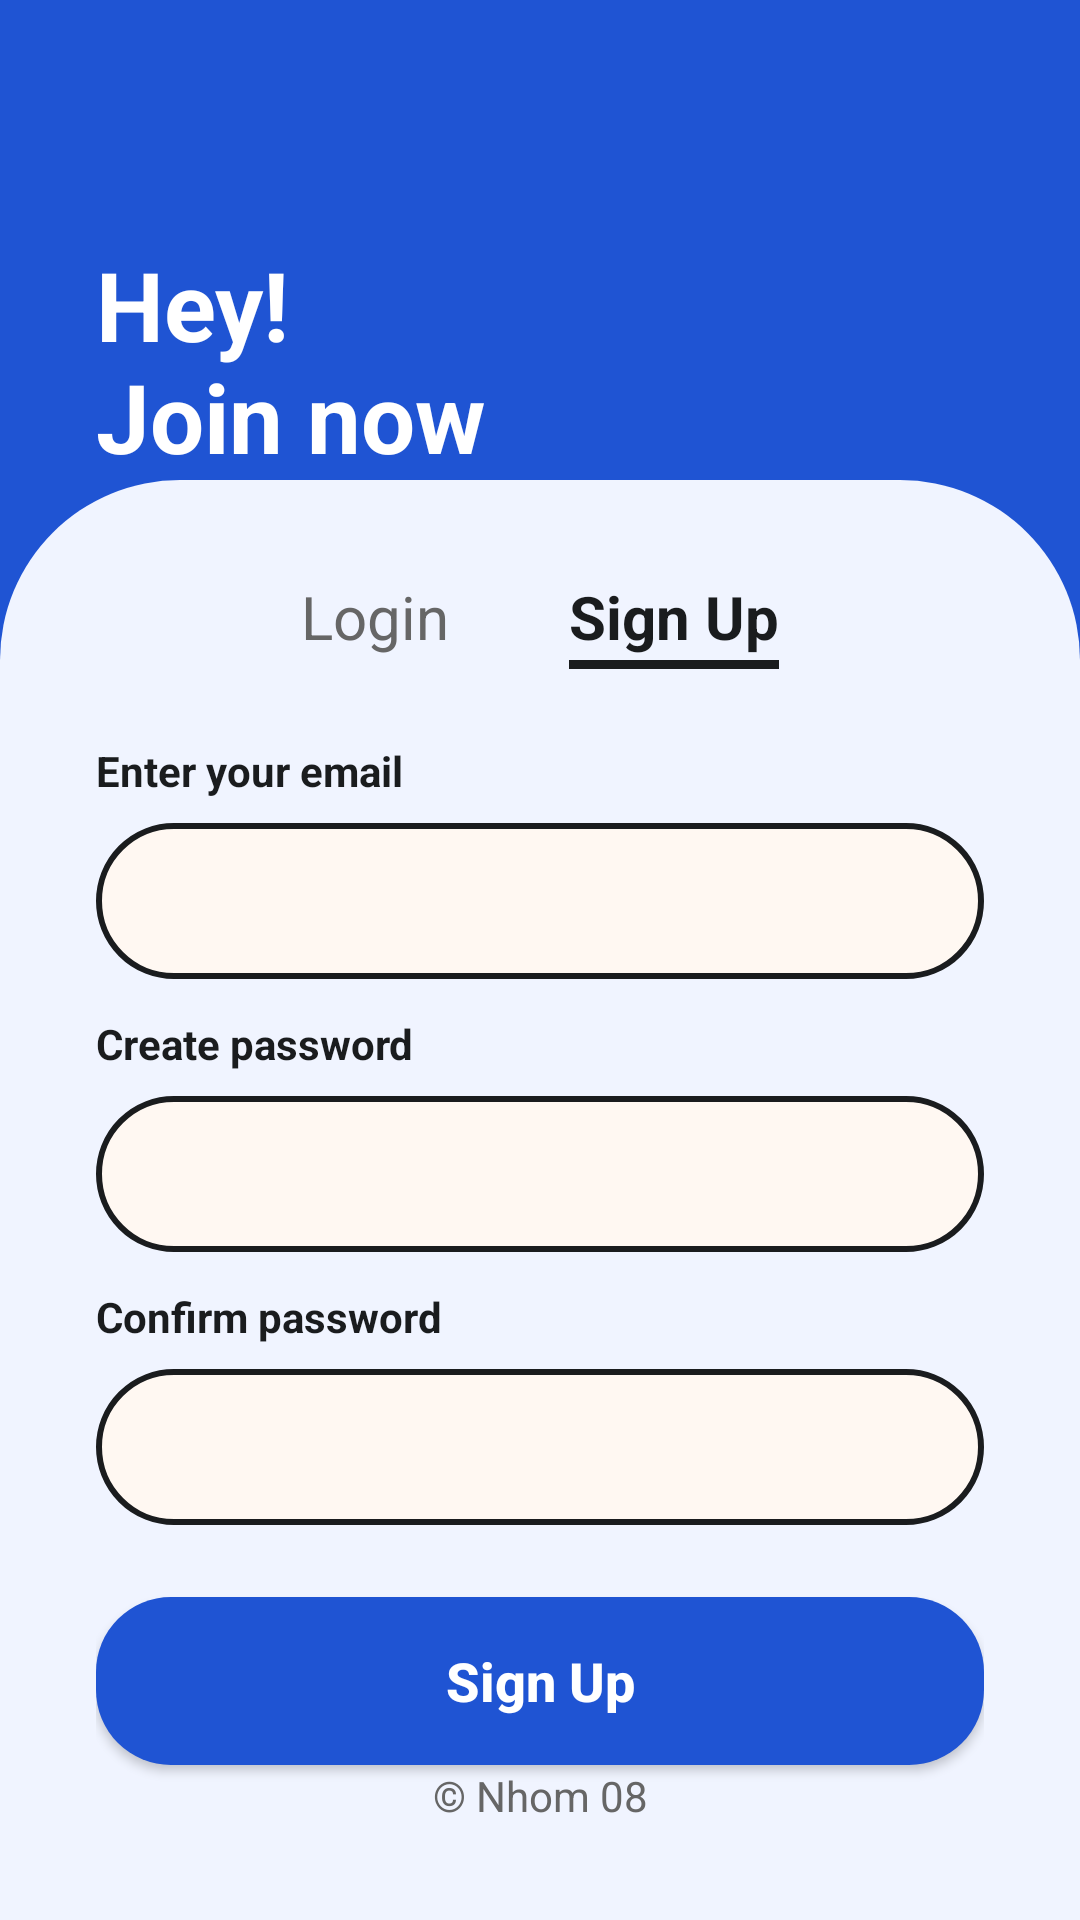

Layout XML and referenced resources for this Android screen:
<!-- AndroidManifest.xml: application theme Theme.Memoria -->
<!-- res/layout/activity_auth_signup.xml -->
<?xml version="1.0" encoding="utf-8"?>
<androidx.constraintlayout.widget.ConstraintLayout xmlns:android="http://schemas.android.com/apk/res/android"
    xmlns:app="http://schemas.android.com/apk/res-auto"
    android:layout_width="match_parent"
    android:layout_height="match_parent"
    android:background="@color/brand_blue">

    <TextView
        android:id="@+id/auth_signup_tv_welcome"
        android:layout_width="0dp"
        android:layout_height="wrap_content"
        android:layout_marginStart="32dp"
        android:layout_marginTop="80dp"
        android:layout_marginEnd="32dp"
        android:text="@string/join_now"
        android:textColor="@android:color/white"
        android:textSize="32sp"
        android:textStyle="bold"
        app:layout_constraintEnd_toEndOf="parent"
        app:layout_constraintHorizontal_bias="0.0"
        app:layout_constraintStart_toStartOf="parent"
        app:layout_constraintTop_toTopOf="parent"
        app:layout_constraintWidth_max="500dp" />

    <LinearLayout
        android:layout_width="0dp"
        android:layout_height="0dp"
        android:layout_marginTop="60dp"
        android:background="@drawable/bg_auth_white_card_top_rounded"
        android:orientation="vertical"
        android:padding="32dp"
        app:layout_constraintBottom_toBottomOf="parent"
        app:layout_constraintEnd_toEndOf="parent"
        app:layout_constraintHeight_percent="0.75"
        app:layout_constraintStart_toStartOf="parent"
        app:layout_constraintWidth_max="500dp">

        <androidx.constraintlayout.widget.ConstraintLayout
            android:layout_width="match_parent"
            android:layout_height="wrap_content"
            android:layout_marginBottom="24dp">

            <TextView
                android:id="@+id/auth_signup_tv_tab_login"
                android:layout_width="wrap_content"
                android:layout_height="wrap_content"
                android:layout_marginEnd="40dp"
                android:text="@string/login"
                android:textColor="@color/text_hint"
                android:textSize="20sp"
                app:layout_constraintEnd_toStartOf="@+id/auth_signup_tv_tab_signup"
                app:layout_constraintHorizontal_chainStyle="packed"
                app:layout_constraintStart_toStartOf="parent"
                app:layout_constraintTop_toTopOf="parent" />

            <TextView
                android:id="@+id/auth_signup_tv_tab_signup"
                android:layout_width="wrap_content"
                android:layout_height="wrap_content"
                android:background="@drawable/bg_auth_tab_indicator"
                android:paddingBottom="4dp"
                android:text="@string/sign_up"
                android:textColor="@color/text_primary"
                android:textSize="20sp"
                android:textStyle="bold"
                app:layout_constraintEnd_toEndOf="parent"
                app:layout_constraintStart_toEndOf="@+id/auth_signup_tv_tab_login"
                app:layout_constraintTop_toTopOf="parent" />
        </androidx.constraintlayout.widget.ConstraintLayout>

        <Space
            android:layout_width="match_parent"
            android:layout_height="0dp"
            android:layout_weight="1" />

        <TextView
            android:layout_width="wrap_content"
            android:layout_height="wrap_content"
            android:layout_marginBottom="8dp"
            android:text="@string/enter_email"
            android:textColor="@color/text_primary"
            android:textStyle="bold"
            android:labelFor="@+id/auth_signup_et_email"/>

        <EditText
            android:id="@+id/auth_signup_et_email"
            android:layout_width="match_parent"
            android:layout_height="52dp"
            android:layout_marginBottom="12dp"
            android:background="@drawable/bg_auth_input_field"
            android:inputType="textEmailAddress"
            android:paddingStart="24dp"
            android:paddingEnd="24dp"
            android:autofillHints="emailAddress"
            android:importantForAutofill="yes" />

        <TextView
            android:layout_width="wrap_content"
            android:layout_height="wrap_content"
            android:layout_marginBottom="8dp"
            android:text="@string/create_password"
            android:textColor="@color/text_primary"
            android:textStyle="bold"
            android:labelFor="@+id/auth_signup_et_password"/>

        <EditText
            android:id="@+id/auth_signup_et_password"
            android:layout_width="match_parent"
            android:layout_height="52dp"
            android:layout_marginBottom="12dp"
            android:background="@drawable/bg_auth_input_field"
            android:inputType="textPassword"
            android:paddingStart="24dp"
            android:paddingEnd="24dp"
            android:autofillHints="newPassword"
            android:importantForAutofill="yes" />

        <TextView
            android:layout_width="wrap_content"
            android:layout_height="wrap_content"
            android:layout_marginBottom="8dp"
            android:text="@string/confirm_password"
            android:textColor="@color/text_primary"
            android:textStyle="bold"
            android:labelFor="@+id/auth_signup_et_confirm_password"/>

        <EditText
            android:id="@+id/auth_signup_et_confirm_password"
            android:layout_width="match_parent"
            android:layout_height="52dp"
            android:layout_marginBottom="24dp"
            android:background="@drawable/bg_auth_input_field"
            android:inputType="textPassword"
            android:paddingStart="24dp"
            android:paddingEnd="24dp"
            android:autofillHints="password"
            android:importantForAutofill="yes" />

        <androidx.appcompat.widget.AppCompatButton
            android:id="@+id/auth_signup_btn_signup"
            android:layout_width="match_parent"
            android:layout_height="56dp"
            android:background="@drawable/bg_auth_primary_button"
            android:text="@string/sign_up"
            android:textAllCaps="false"
            android:textColor="@android:color/white"
            android:textSize="18sp"
            android:textStyle="bold" />

        <Space
            android:layout_width="match_parent"
            android:layout_height="0dp"
            android:layout_weight="1" />

        <TextView
            android:layout_width="match_parent"
            android:layout_height="wrap_content"
            android:gravity="center"
            android:text="@string/copyright"
            android:textColor="@color/text_hint"
            android:textSize="14sp" />

    </LinearLayout>

    <ProgressBar
        android:id="@+id/auth_signup_progressBar"
        android:layout_width="wrap_content"
        android:layout_height="wrap_content"
        android:visibility="gone"
        app:layout_constraintBottom_toBottomOf="parent"
        app:layout_constraintEnd_toEndOf="parent"
        app:layout_constraintStart_toStartOf="parent"
        app:layout_constraintTop_toTopOf="parent"
        android:elevation="10dp"/>

</androidx.constraintlayout.widget.ConstraintLayout>
<!-- resources referenced by this layout -->
<resources>
  <color name="brand_blue">#1F54D3</color>
  <color name="text_hint">#666666</color>
  <color name="text_primary">#1A1C1E</color>
  <!-- drawable bg_auth_input_field (drawable) -->
  <?xml version="1.0" encoding="utf-8"?>
  <shape xmlns:android="http://schemas.android.com/apk/res/android">
      <solid android:color="@color/input_background" />
      <stroke
          android:width="2dp"
          android:color="#1A1C1E" />
      <corners android:radius="25dp" />
  </shape>
  <!-- drawable bg_auth_primary_button (drawable) -->
  <?xml version="1.0" encoding="utf-8"?>
  <shape xmlns:android="http://schemas.android.com/apk/res/android">
      <solid android:color="@color/brand_blue" />
      <corners android:radius="25dp" />
  </shape>
  <!-- drawable bg_auth_tab_indicator (drawable) -->
  <?xml version="1.0" encoding="utf-8"?>
  <layer-list xmlns:android="http://schemas.android.com/apk/res/android">
      <item android:top="-4dp" android:left="-4dp" android:right="-4dp">
          <shape android:shape="rectangle">
              <stroke android:width="3dp" android:color="@color/text_primary" />
          </shape>
      </item>
  </layer-list>
  <!-- drawable bg_auth_white_card_top_rounded (drawable) -->
  <?xml version="1.0" encoding="utf-8"?>
  <shape xmlns:android="http://schemas.android.com/apk/res/android">
      <solid android:color="@color/card_background" />
      <corners
          android:topLeftRadius="60dp"
          android:topRightRadius="60dp" />
  </shape>
  <string name="confirm_password">Confirm password</string>
  <string name="copyright">© Nhom 08</string>
  <string name="create_password">Create password</string>
  <string name="enter_email">Enter your email</string>
  <string name="join_now">Hey!\nJoin now</string>
  <string name="login">Login</string>
  <string name="sign_up">Sign Up</string>
  <style name="Theme.Memoria" parent="Base.Theme.Memoria" />
  <color name="input_background">#FFF8F2</color>
  <color name="card_background">#F0F4FF</color>
  <style name="Base.Theme.Memoria" parent="Theme.Material3.DayNight.NoActionBar">
          
          
      </style>
</resources>
